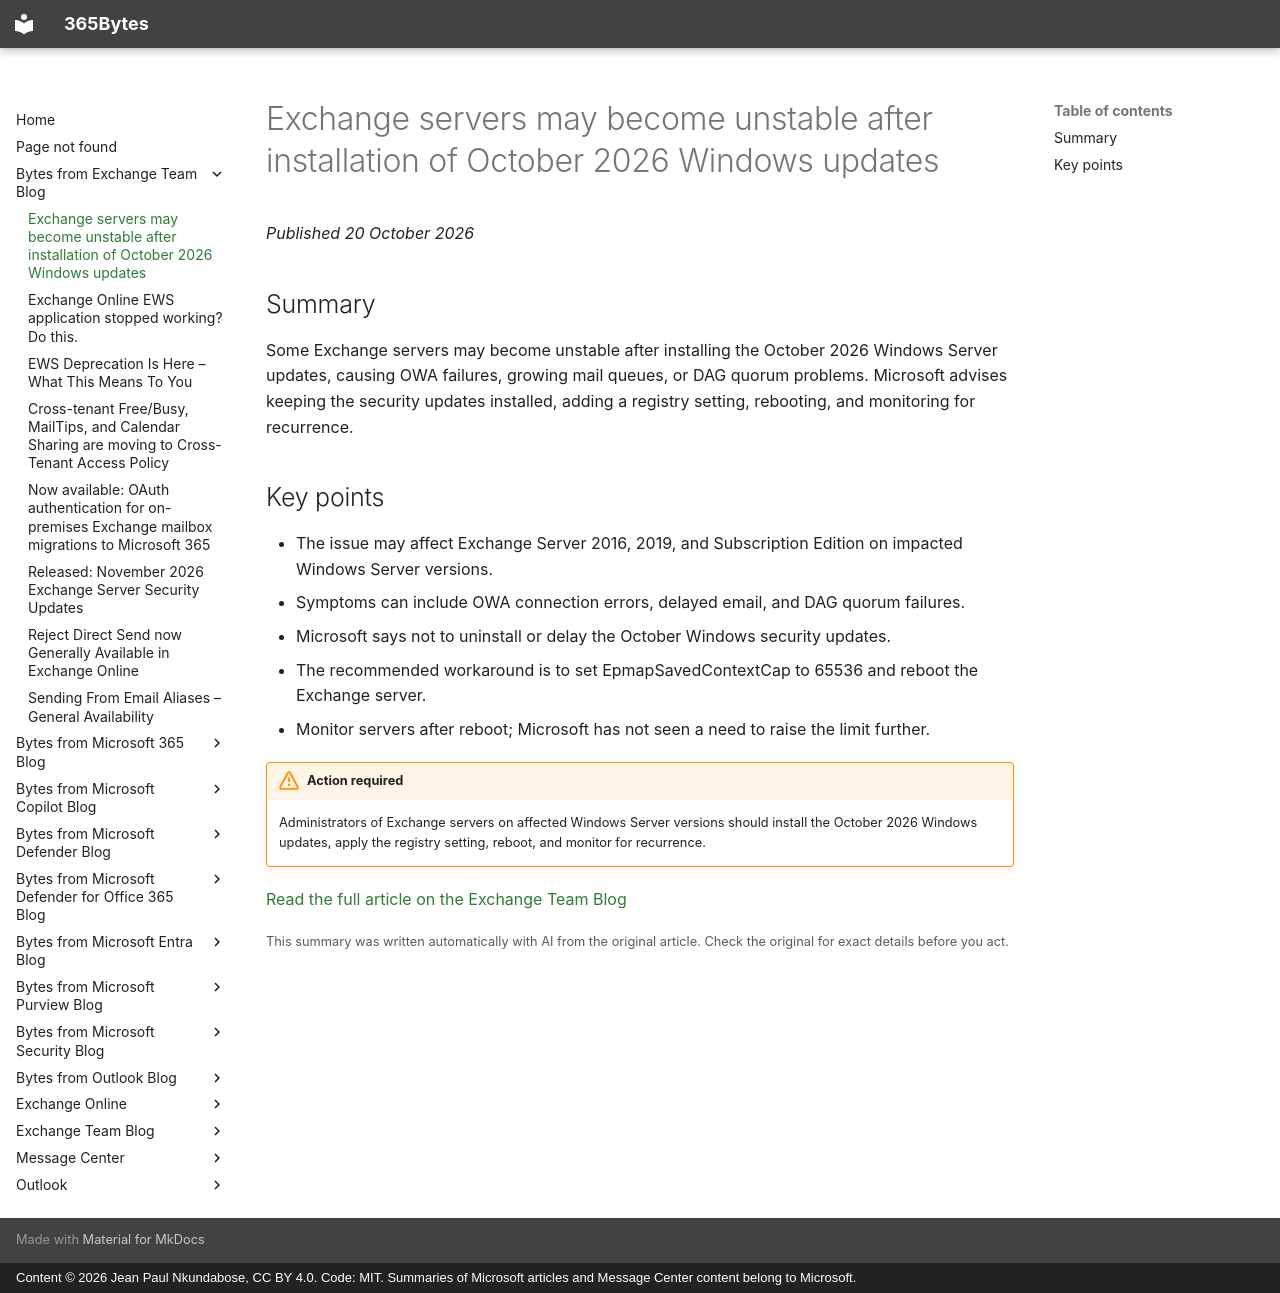

repository: jeanpaulnk/365Bytes · page: Bytes-from-Exchange-Team-Blog/2026-10-20-exchange-servers-may-become-unstable-after-installation-of-october-202/index.html · generator: mkdocs · copyright: Content © 2026 Jean Paul Nkundabose, CC BY 4.0. Code: MIT. Summaries of Microsoft articles and Message Center content belong to Microsoft.

---
title: "Exchange servers may become unstable after installation of October 2026 Windows updates"
description: "Some Exchange servers may become unstable after installing the October 2026 Windows Server updates, causing OWA failures, growing mail queues, or DAG quorum problems. Microsoft advises keeping the security updates installed, adding a registry setting, rebooting, and monitoring for recurrence."
date: 2026-10-20
category: "Known issue"
source: "https://techcommunity.microsoft.com/t5/exchange-team-blog/exchange-servers-may-become-unstable-after-installation-of/ba-p/4565382"
---

# Exchange servers may become unstable after installation of October 2026 Windows updates

*Published 20 October 2026*

## Summary

Some Exchange servers may become unstable after installing the October 2026 Windows Server updates, causing OWA failures, growing mail queues, or DAG quorum problems. Microsoft advises keeping the security updates installed, adding a registry setting, rebooting, and monitoring for recurrence.

## Key points

- The issue may affect Exchange Server 2016, 2019, and Subscription Edition on impacted Windows Server versions.
- Symptoms can include OWA connection errors, delayed email, and DAG quorum failures.
- Microsoft says not to uninstall or delay the October Windows security updates.
- The recommended workaround is to set EpmapSavedContextCap to 65536 and reboot the Exchange server.
- Monitor servers after reboot; Microsoft has not seen a need to raise the limit further.


!!! warning "Action required"
    Administrators of Exchange servers on affected Windows Server versions should install the October 2026 Windows updates, apply the registry setting, reboot, and monitor for recurrence.

[Read the full article on the Exchange Team Blog](https://techcommunity.microsoft.com/t5/exchange-team-blog/exchange-servers-may-become-unstable-after-installation-of/ba-p/4565382)

<small>This summary was written automatically with AI from the original article. Check the original for exact details before you act.</small>
